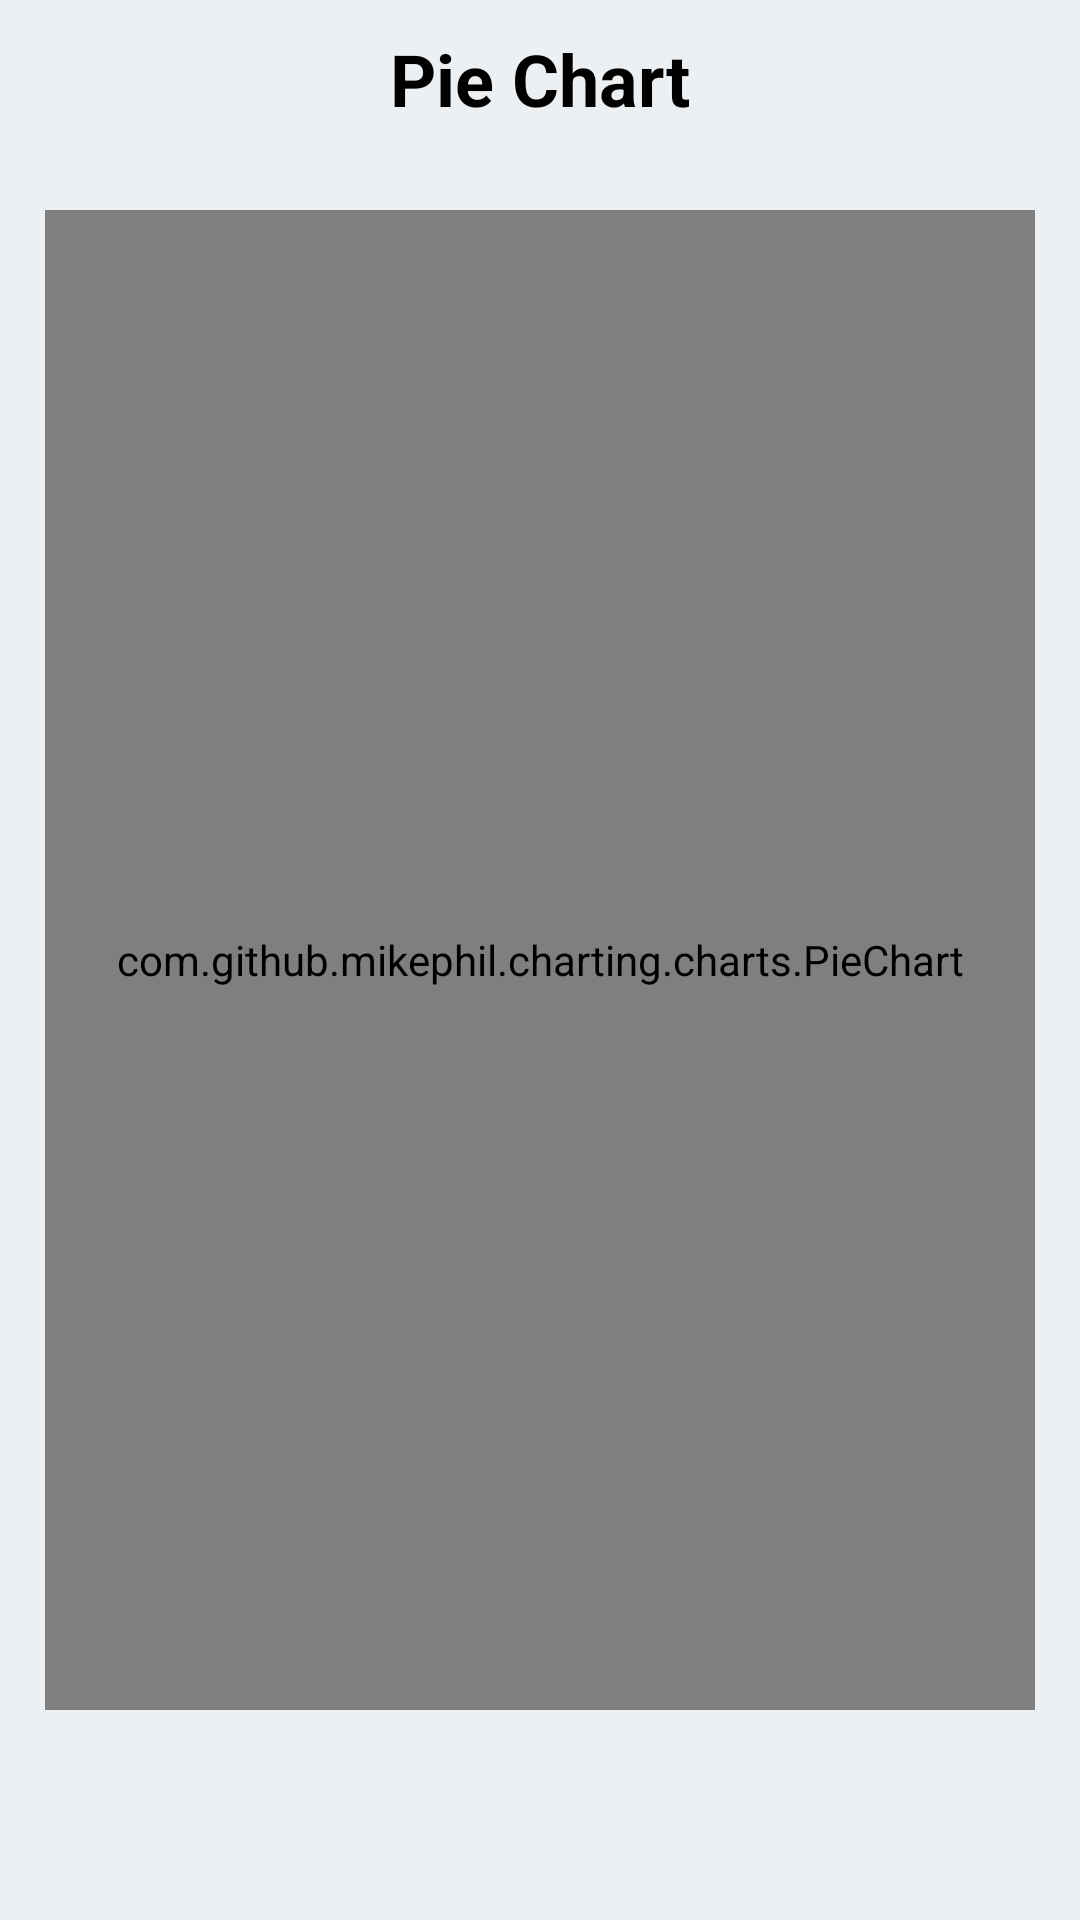

This screen was rendered from an Android layout file. Write that file and the resources it references.
<!-- AndroidManifest.xml: application theme Theme.InternshipAssignment -->
<!-- res/layout/fragment_tab2.xml -->
<?xml version="1.0" encoding="utf-8"?>
<layout xmlns:tools="http://schemas.android.com/tools"
    xmlns:android="http://schemas.android.com/apk/res/android">
<FrameLayout
    android:layout_width="match_parent"
    android:layout_height="match_parent"
    android:background="@color/light_background"
    tools:context=".Fragments.Tab1">
    <RelativeLayout
        android:layout_width="match_parent"
        android:layout_height="match_parent">

        <TextView
            android:id="@+id/pie"
            android:layout_width="wrap_content"
            android:layout_height="wrap_content"
            android:layout_centerHorizontal="true"
            android:layout_marginStart="10dp"
            android:layout_marginTop="10dp"
            android:layout_marginEnd="10dp"
            android:layout_marginBottom="10dp"
            android:text="Pie Chart"
            android:textColor="@color/black"
            android:textSize="24sp"
            android:textStyle="bold" />

        <com.github.mikephil.charting.charts.PieChart
            android:id="@+id/pie_chart"
            android:layout_width="match_parent"
            android:layout_height="500dp"
            android:layout_centerInParent="true"
            android:layout_marginStart="15dp"
            android:layout_marginTop="15dp"
            android:layout_marginEnd="15dp"
            android:layout_marginBottom="15dp" />



    </RelativeLayout>
</FrameLayout>
</layout>
<!-- resources referenced by this layout -->
<resources>
  <color name="black">#FF000000</color>
  <color name="light_background">#ecf0f3</color>
  <style name="Theme.InternshipAssignment" parent="Theme.MaterialComponents.DayNight.NoActionBar">
          
          <item name="colorPrimary">@color/purple_500</item>
          <item name="colorPrimaryVariant">@color/purple_700</item>
          <item name="colorOnPrimary">@color/white</item>
          
          <item name="colorSecondary">@color/teal_200</item>
          <item name="colorSecondaryVariant">@color/teal_700</item>
          <item name="colorOnSecondary">@color/black</item>
          
          <item name="android:statusBarColor" tools:targetApi="l">@color/title_bar</item>
  
          
      </style>
  <color name="purple_500">#FF6200EE</color>
  <color name="purple_700">#FF3700B3</color>
  <color name="white">#FFFFFFFF</color>
  <color name="teal_200">#FF03DAC5</color>
  <color name="teal_700">#FF018786</color>
  <color name="title_bar">#af69ef</color>
</resources>
